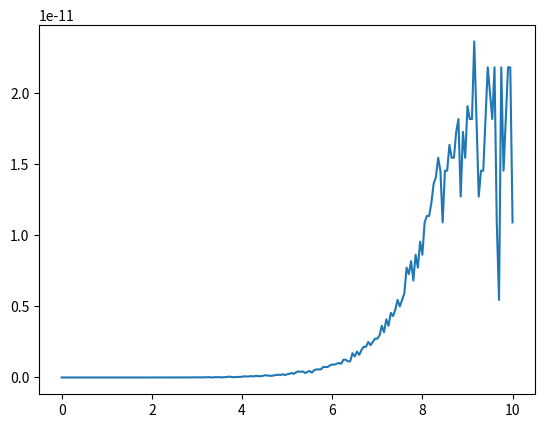

Recreate this plot in Python.
import math
import matplotlib.pyplot as plt

LUTk = [
    
    {'K': 0.4054651081081644},
    {'K': 0.22314355131420976},
    {'K': 0.11778303565638346},
    {'K': 0.06062462181643484},
    {'K': 0.030771658666753687},
    {'K': 0.015504186535965254},
    {'K': 0.007782140442054949},
    {'K': 0.003898640415657323},
    {'K': 0.0019512201312617493},
    {'K': 0.0009760859730554589},
    {'K': 0.0004881620795013512},
    {'K': 0.0002441108275273627},
    {'K': 0.00012206286252567737},
    {'K': 6.103329368063853e-05},
    {'K': 3.051711247318638e-05},
    {'K': 1.5258672648362398e-05},
    {'K': 7.6293654275675724e-06},
    {'K': 3.8146899896858897e-06},
    {'K': 1.9073468138254095e-06},
    {'K': 9.536738616591883e-07},
    {'K': 4.7683704451632344e-07},
    {'K': 2.384185506798576e-07},
    {'K': 1.1920928244535446e-07},
    {'K': 5.960464299903386e-08},
    {'K': 2.9802321943606113e-08},
    {'K': 1.4901161082825355e-08},
    {'K': 7.4505805691682525e-09},
    {'K': 3.72529029152302e-09},
    {'K': 1.8626451474962336e-09,},
    {'K': 9.313225741817976e-10},
    {'K': 4.6566128719931904e-10},
    {'K': 2.3283064362676457e-10},
    {'K': 1.1641532182015855e-10},
    {'K': 5.820766091177334e-11},
    {'K': 2.9103830456310187e-11},
    {'K': 1.4551915228260973e-11},
    {'K': 7.275957614156956e-12},
    {'K': 3.6379788070850955e-12},
    {'K': 1.8189894035442021e-12},
    {'K': 9.094947017725146e-13},
    {'K': 4.547473508863607e-13},
    {'K': 2.273736754432062e-13},
    {'K': 1.1368683772160957e-13},
    {'K': 5.68434188608064e-14},
    {'K': 2.8421709430403604e-14,},
    {'K': 1.4210854715201903e-14},
    {'K': 7.105427357600977e-15},
    {'K': 3.5527136788004946e-15},
    {'K': 1.7763568394002489e-15},
    {'K': 8.881784197001248e-16}
]
LUTek = [

    {"eK": 1.5},
    {"eK": 1.25},
    {"eK": 1.125},
    {"eK": 1.0625},
    {"eK": 1.03125},
    {"eK": 1.015625},
    {"eK": 1.0078125},
    {"eK": 1.00390625},
    {"eK": 1.001953125},
    {"eK": 1.0009765625},
    {"eK": 1.00048828125},
    {"eK": 1.000244140625},
    {"eK": 1.0001220703125},
    {"eK": 1.00006103515625},
    {"eK": 1.000030517578125},
    {"eK": 1.0000152587890625},
    {"eK": 1.00000762939453125},
    {"eK": 1.000003814697265625},
    {"eK": 1.0000019073486328125},
    {"eK": 1.00000095367431640625},
    {"eK": 1.000000476837158203125},
    {"eK": 1.0000002384185791015625},
    {"eK": 1.00000011920928955078125},
    {"eK": 1.000000059604644775390625},
    {"eK": 1.0000000298023223876953125},
    {"eK": 1.00000001490116119384765625},
    {"eK": 1.000000007450580596923828125},
    {"eK": 1.0000000037252902984619140625},
    {"eK": 1.00000000186264514923095703125},
    {"eK": 1.000000000931322574615478515625},
    {"eK": 1.0000000004656612873077392578125},
    {"eK": 1.00000000023283064365386962890625},
    {"eK": 1.000000000116415321826934814453125},
    {"eK": 1.0000000000582076609134674072265625},
    {"eK": 1.00000000002910383045673370361328125},
    {"eK": 1.000000000014551915228366851806640625},
    {"eK": 1.0000000000072759576141834259033203125},
    {"eK": 1.00000000000363797880709171295166015625},
    {"eK": 1.000000000001818989403545856475830078125},
    {"eK": 1.0000000000009094947017729282379150390625},
    {"eK": 1.00000000000045474735088646411895751953125},
    {"eK": 1.000000000000227373675443232059478759765625},
    {"eK": 1.0000000000001136868377216160297393798828125},
    {"eK": 1.00000000000005684341886080801486968994140625},
    {"eK": 1.000000000000028421709430404007434844970703125},
    {"eK": 1.0000000000000142108547152020037174224853515625},
    {"eK": 1.00000000000000710542735760100185871124267578125},
    {"eK": 1.000000000000003552713678800500929355621337890625},
    {"eK": 1.0000000000000017763568394002504646778106689453125},
    {"eK": 1.00000000000000088817841970012523233890533447265625},
    {"eK": 1.000000000000000444089209850062616169452667236328125},
    {"eK": 1.0000000000000002220446049250313080847263336181640625},
    {"eK": 1.00000000000000011102230246251565404236316680908203125},
    {"eK": 1.000000000000000055511151231257827021181583404541015625},
    {"eK": 1.0000000000000000277555756156289135105907917022705078125},
    {"eK": 1.000000000000000013877787807814131670951320171356201171875},
    {"eK": 1.0000000000000000069388939039070658354756600856781005859375},
    {"eK": 1.00000000000000000346944695195353291773783004283905029296875},
    {"eK": 1.000000000000000001734723475976766458868915021419525146484375},
    {"eK": 1.0000000000000000008673617379883832294344575107097625732421875}
]

print(len(LUTek))
print(len(LUTk))

def procurarIdeK(x):
    for i in range(len(LUTk)):
        if LUTk[i]["K"] <= x:
            return i

def exponencialLUT(inicio, fim, step):
    x_values = [inicio + step * i for i in range(int((fim - inicio) / step) + 1)]
    valores_resultados = []
    for x in x_values:
        x1 = x
        y = 1

        while x1 > 0:
            indicek = procurarIdeK(x1)
            
            if indicek is None:
                break

            x1 -= LUTk[indicek]["K"]
            y *= LUTek[indicek]["eK"]
        print('x',x1)
        print('y',y)
        resultado = (1 + x1) * y
        print('r', resultado)
        valores_resultados.append(resultado)

    return valores_resultados

def array_valor(inicio, fim, step):
    x_values = [inicio + step * i for i in range(int((fim - inicio) / step) + 1)]
    return x_values

inicio = 0
fim = 10
step = 0.05
solucoes = exponencialLUT(inicio, fim, step)
print(len(solucoes))
array_valores = array_valor(inicio, fim, step)

# Função para calcular o e^x por função do python
def calcular_elevado_a_x(array_valores):
    resultados = []
    for x in array_valores:
        resultado = math.exp(x)
        resultados.append(resultado)
    return resultados

resultados = calcular_elevado_a_x(array_valores)

# Função para calcular a diferença dos resultados entre as funções python e as minhas
def calcular_diferenca(array1, array2):
    if len(array1) != len(array2):
        raise ValueError("Os arrays têm tamanhos diferentes")

    lista_erros = []
    for valor1, valor2 in zip(array1, array2):
        erro = abs(valor1 - valor2)
        lista_erros.append(erro)
    return lista_erros

resultados = calcular_elevado_a_x(array_valores)
lista_erros = calcular_diferenca(solucoes, resultados)

plt.plot(array_valores, lista_erros)
plt.show()
